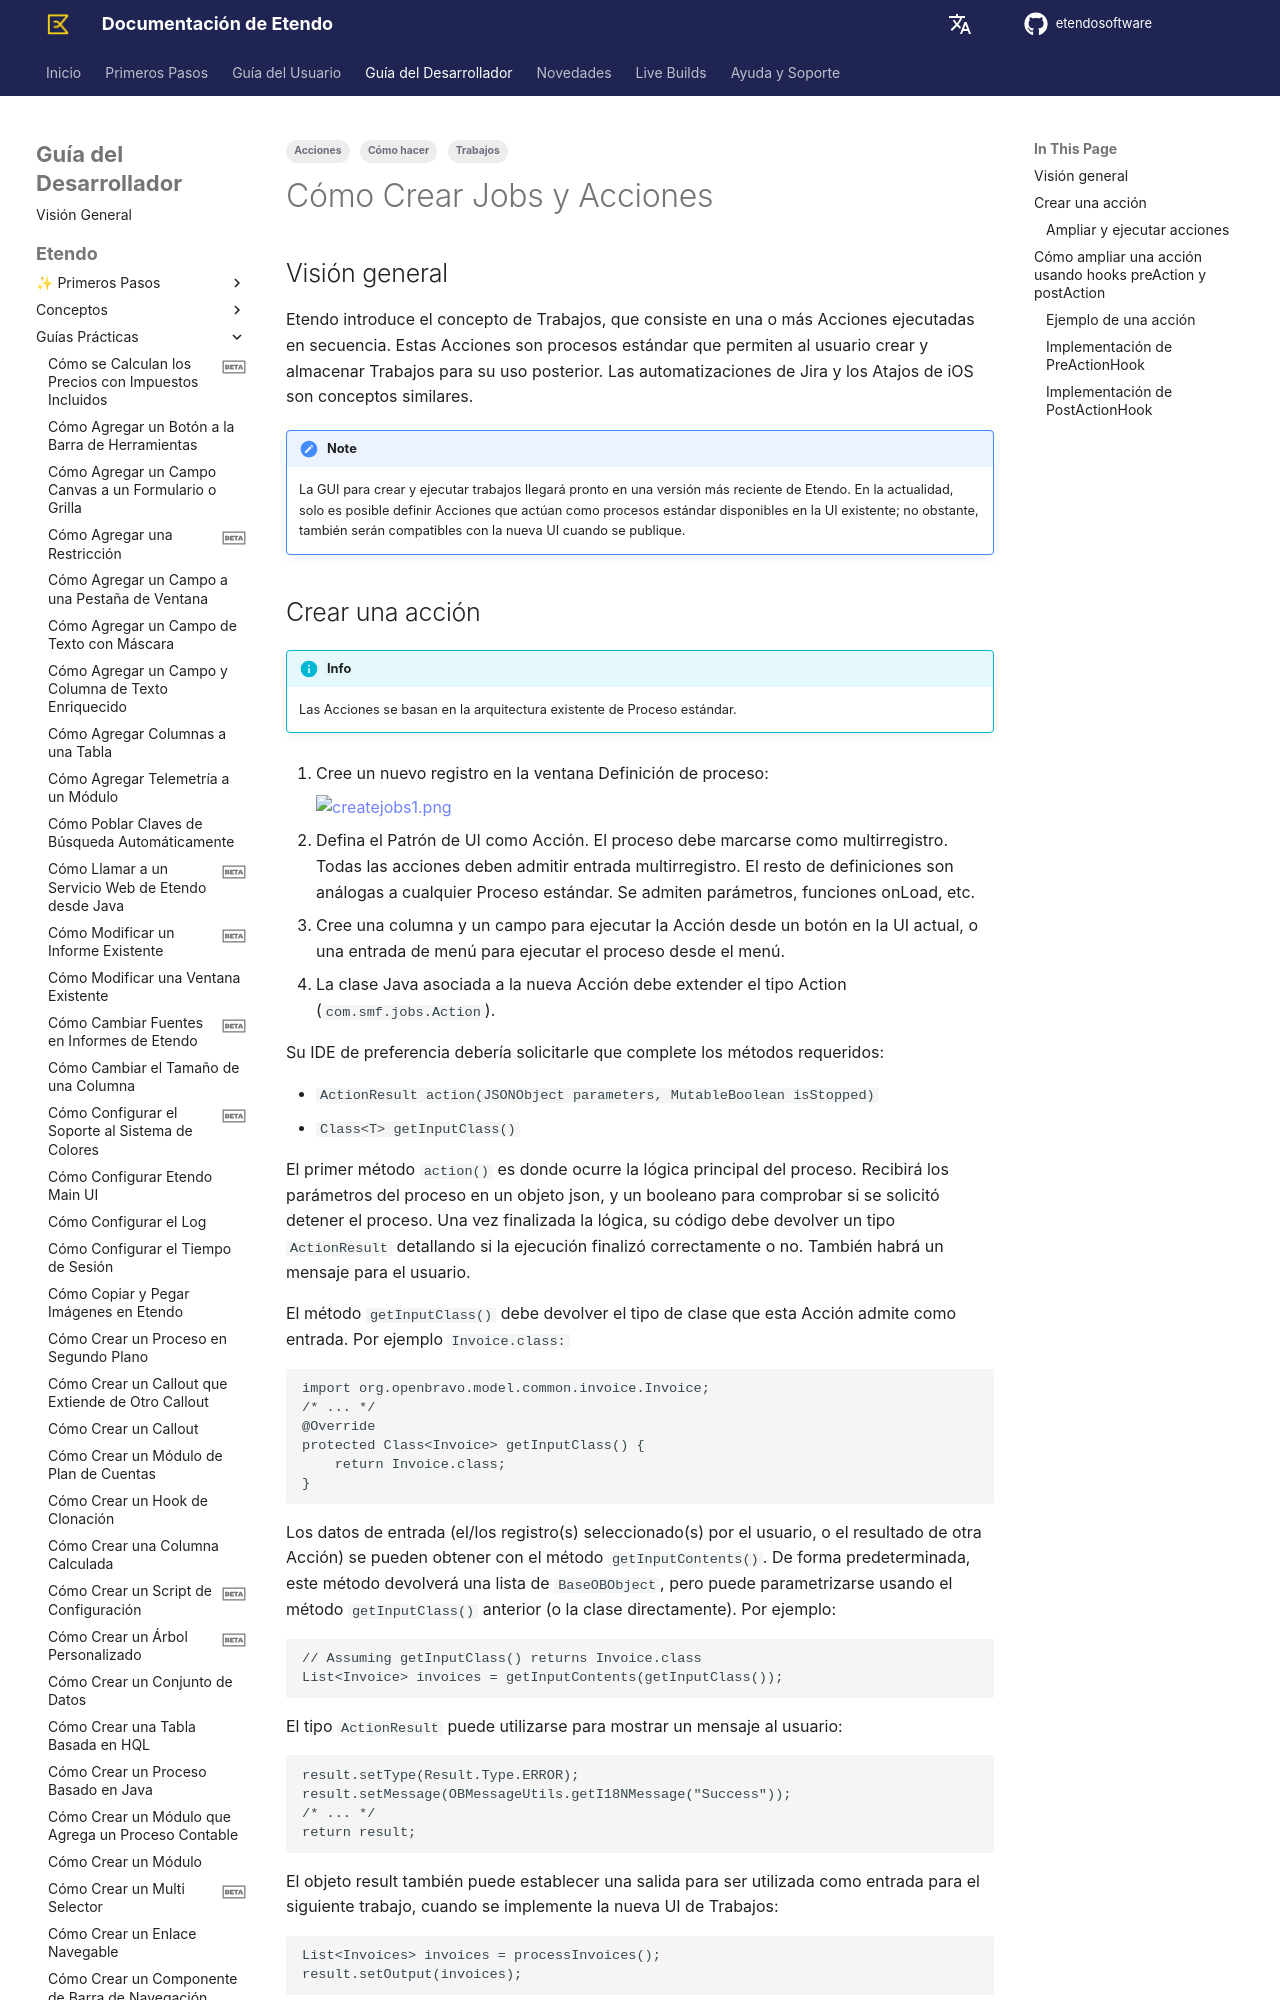

repository: etendosoftware/docs · page: es/developer-guide/etendo-classic/how-to-guides/how-to-create-jobs-and-actions/index.html · generator: mkdocs

---
title: Cómo crear trabajos y acciones
tags:
    - Cómo hacer
    - Trabajos
    - Acciones
---

## Visión general { #overview }

Etendo introduce el concepto de Trabajos, que consiste en una o más Acciones ejecutadas en secuencia. Estas Acciones son procesos estándar que permiten al usuario crear y almacenar Trabajos para su uso posterior. Las automatizaciones de Jira y los Atajos de iOS son conceptos similares.

!!! note
    La GUI para crear y ejecutar trabajos llegará pronto en una versión más reciente de Etendo. En la actualidad, solo es posible definir Acciones que actúan como procesos estándar disponibles en la UI existente; no obstante, también serán compatibles con la nueva UI cuando se publique.
